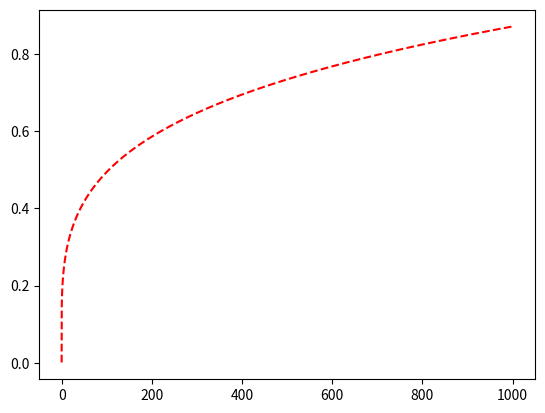

Write Python code to recreate this figure.
'''Lattice QCD EOS for 2+1flavor from Wuppertal-Budapest Group 2014'''
#/usr/bin/env python
#author: lgpang
# [redacted]
#createTime: Sat 25 Oct 2014 04:40:15 PM CST

import numpy as np
#import sympy as sp
from scipy.integrate import quad
import math
#from numba import jit
from scipy import interpolate

hbarc = 0.19732

class EosWB(object):
    '''EOS from WuppertalBudapest Group 2014.
    $p/T^4 = p(T*)/T*^4 + \int_{T_*}^{T} I(T')/T'^5 dT'$
    e = I(T) + 3p
    I(T)/T^5 is not analytically integratable, so numerical
    integration is used here'''
    def __init__(self, Tstar=0.214, P_over_Tstar4=1.842):
        self.Tstar = Tstar
        self.P_over_Tstar4 = P_over_Tstar4

    def trace_anomaly(self, T):
        '''trace anomaly as a function of temperature

        Args:
             T [GeV]: temperature 

        Returns:
            The value of I(T)/T^4= (e(T)-3*P(T))/T^4 in formula
        '''
        # hi, fi, gi are parameters for LatticeQCD Eos
        h0, h1, h2 = 0.1396, -0.18, 0.035
        f0, f1, f2 = 1.05, 6.39, -4.72
        g1, g2 = -0.92, 0.57

        t = T/0.2
        return math.exp(-h1/t-h2/(t*t))*(h0+f0*(math.tanh(f1*t+f2)+1.0) \
                /(1.0+g1*t+g2*t*t))


    def P_over_T4(self, T):
        '''pressure / T^4

        Args:
           T Symbol('T'): temperature
        Returns:
           P/T^4 = \int_{T*}^T I(T')/T'^5 dT' + P*/T*^4
        '''
        f = lambda x: self.trace_anomaly(x)/x
        # g = \int I(T')/T'^5 dT'
        #g = sp.integrate(f, x)
        #return g.subs(x, T) - g.subs(x, self.Tstar) + self.P_over_Tstar4
        f_intg = quad(f, self.Tstar, T)[0] + self.P_over_Tstar4
        return f_intg

    def E_over_T4(self, T):
        '''energy_density / T^4

        Args:
           T Symbol('T'): temperature
        Returns:
           E/T^4 = 3*P/T^4 + trace_anomaly
        '''
        return 3*self.P_over_T4(T) + self.trace_anomaly(T)

    def cs2_T(self, T):
        ''' speed of sound square '''
        pot4 = eos.P_over_T4(T)
        eot4 = 3*pot4 + self.trace_anomaly(T)
        return pot4/eot4

    def energy_density(self, T):
        return self.E_over_T4(T)*(T**4)/(hbarc**3)

    #@jit
    def create_table(self):
        T_table = np.linspace(0.03, 1.13, 2000)
        ed_table = np.empty_like(T_table)
        cs2_table = np.empty_like(T_table)
        for i, T in enumerate(T_table):
            ed_table[i] = self.energy_density(T)
            cs2_table[i] = self.cs2_T(T)

        #plt.plot(ed_table, cs2_table*ed_table)
        tck = interpolate.splrep(ed_table, T_table, s=0)
        ed_new = np.linspace(0.01, 1999.99, 199999)
        T_new = interpolate.splev(ed_new, tck, der=0)
        tck = interpolate.splrep(ed_table, cs2_table, s=0)
        cs2_new = interpolate.splev(ed_new, tck, der=0)

        cs2_ed0 = -(cs2_new[1]-cs2_new[0])/(ed_new[1]-ed_new[0])*ed_new[0] + cs2_new[0]

        # Set the eos for ed=0.0, where T=Tmin, cs2=1/3
        ed_new = np.insert(ed_new, 0, 0.0)
        T_new = np.insert(T_new, 0, 0.001)
        cs2_new = np.insert(cs2_new, 0, cs2_ed0)
        pre_new = ed_new*cs2_new
        
        return ed_new, pre_new, T_new


# create eos table ed, pr, T
eos = EosWB()

ed, pr, T = eos.create_table()

ed_start = 0.0
ed_step = 0.01
num_ed = 200000



if __name__ == '__main__':
    import matplotlib.pyplot as plt
    eos = EosWB()
    ed, pr, T = eos.create_table()
    #plt.plot(ed[:100000], pr[:100000], 'r--')
    plt.plot(ed[:100000], T[:100000], 'r--')
    #plt.plot(ed[:100], T[:100], 'r--')
    #plt.plot(ed[:100], pr[:100], 'b--')

    T_test = T[1001]
    ed_test = ed[1001]

    plt.show()

